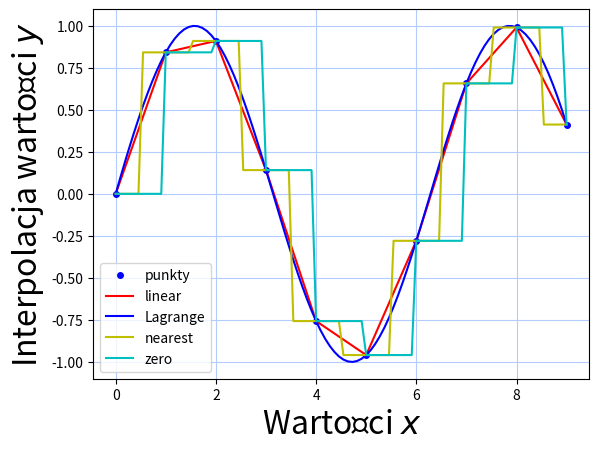

Source code (Python):
#!/usr/bin/env python2 -tt
# -*- coding: utf-8 -*-

import matplotlib.pyplot as plt
import numpy as np


def interpolate(list_x, list_y, kind):
    """Funkcja zwraca funkcję obliczającą interpolację, typu podanego w argumencie, funkcji podanej w argumentach.
        
    Argumenty:
        list_x (list):  Lista wartości x interpolowanej funkcji.
        list_y (list):  Lista wartości y interpolowanej funkcji.
        kind (str):     Typ interpolacji funkcji (linear, lagrange, nearest, zero).

    Przykład użycia:
        x = numpy.linspace(0, 10, num=10)
        y = numpy.sin(x)
        linear = interpolate(x, y, "linear")
        new_x = numpy.linspace(0, 10, num=100)
        linear(new_x)

    """
    def interpolation(new_x):
        """Funkcja zwraca listę wartości y interpolacji funkcji.
        
        Argumenty:
            new_x (list):   Lista argumentów interpolacji.
        """
        new_y = []
        i = 0

        if kind == "linear":
            for x in new_x:
                # Szukam wartości x interpolowanej funkcji, równej lub większej od nowej wartości x
                while i + 1 < len(list_x) and x > list_x[i + 1]:
                    i += 1
            
                # Oblicz wartość y, która tworzy z nową wartością x punkt współliniowy do
                # dwóch kolejnych punktów interpolowanej funkcji między którymi się znajduje
                if i + 1 < len(list_x):
                    new_y.append(list_y[i] + (list_y[i + 1] - list_y[i]) / (list_x[i + 1] - list_x[i]) * (x - list_x[i]))

        if kind == "lagrange":
            # Dla każdego nowego punktu x oblicz wartości punktów y interpolacji wielomianowej
            for x in new_x:
                new_y.append(sum([yk * np.prod([float(x - xi) / (xk - xi) for xi in list_x if xi != xk])
                             for xk, yk in zip(list_x, list_y)]))
        
        if kind == "nearest":
            for x in new_x:
                # Szukam wartości x, znajdującego się pomiędzy dwoma kolejnymi
                # punktami interpolowanej funkcji, większego od nowej wartości x
                while i + 1 < len(list_x) and x >= float(list_x[i + 1] - list_x[i]) / 2 + list_x[i]:
                    i += 1
                if i < len(list_x):
                    new_y.append(list_y[i])
        
        if kind == "zero":
            for x in new_x:
                # Szukam wartości x interpolowanej funkcji, większej od nowej wartości x
                while i + 1 < len(list_x) and x >= list_x[i + 1]:
                    i += 1
                if i < len(list_x):
                    new_y.append(list_y[i])

        return new_y
    return interpolation


def main():
    """Funkcja prezentująca działanie różnych funkcji interpolacji.
    
    Funkcja wyświetla na ekranie wykres funkcji, na której znajdują się: wybrane punkty z danej funkcji, interpolacja liniowa,interpolacja 
    Lagrange'a, interpolacja nearest, oraz interpolacja zero.
    """
    # Lista punktów funkcji
    x = np.linspace(0, 9, num=10, endpoint=True)
    y = np.sin(x)
    
    # Interpolacje funkcji
    linear = interpolate(x, y, "linear")
    lagr = interpolate(x, y, "lagrange")
    nearest = interpolate(x, y, "nearest")
    zero = interpolate(x, y, "zero")

    # Nowa lista wartości x po której mają zostać rysowane interpolacje
    xnew = np.linspace(0, 9, num=100, endpoint=True)
    
    # Rysuj funkcje na wykresie
    plt.plot(x, y, '.b', markersize=8, label="punkty")
    plt.plot(xnew, linear(xnew), '-r', linewidth=1.5, label="linear")
    plt.plot(xnew, lagr(xnew), '-b', linewidth=1.5, label="Lagrange")
    plt.plot(xnew, nearest(xnew), '-y', linewidth=1.5, label="nearest")
    plt.plot(xnew, zero(xnew), '-c', linewidth=1.5, label="zero")

    # Ustawienie etykiet na osiach współrzędnych
    plt.xlabel(u"Wartości $x$", fontsize=23)
    plt.ylabel(u"Interpolacja wartości $y$", fontsize=23)
    
    # Siatka wykresu
    plt.grid(color=(0.7, 0.8, 1.0), linestyle="solid", )
    
    # Legenda wykresu
    plt.legend(loc="lower left", ncol=1)
    
    plt.show()
    return 0

if __name__ == '__main__':
    main()
